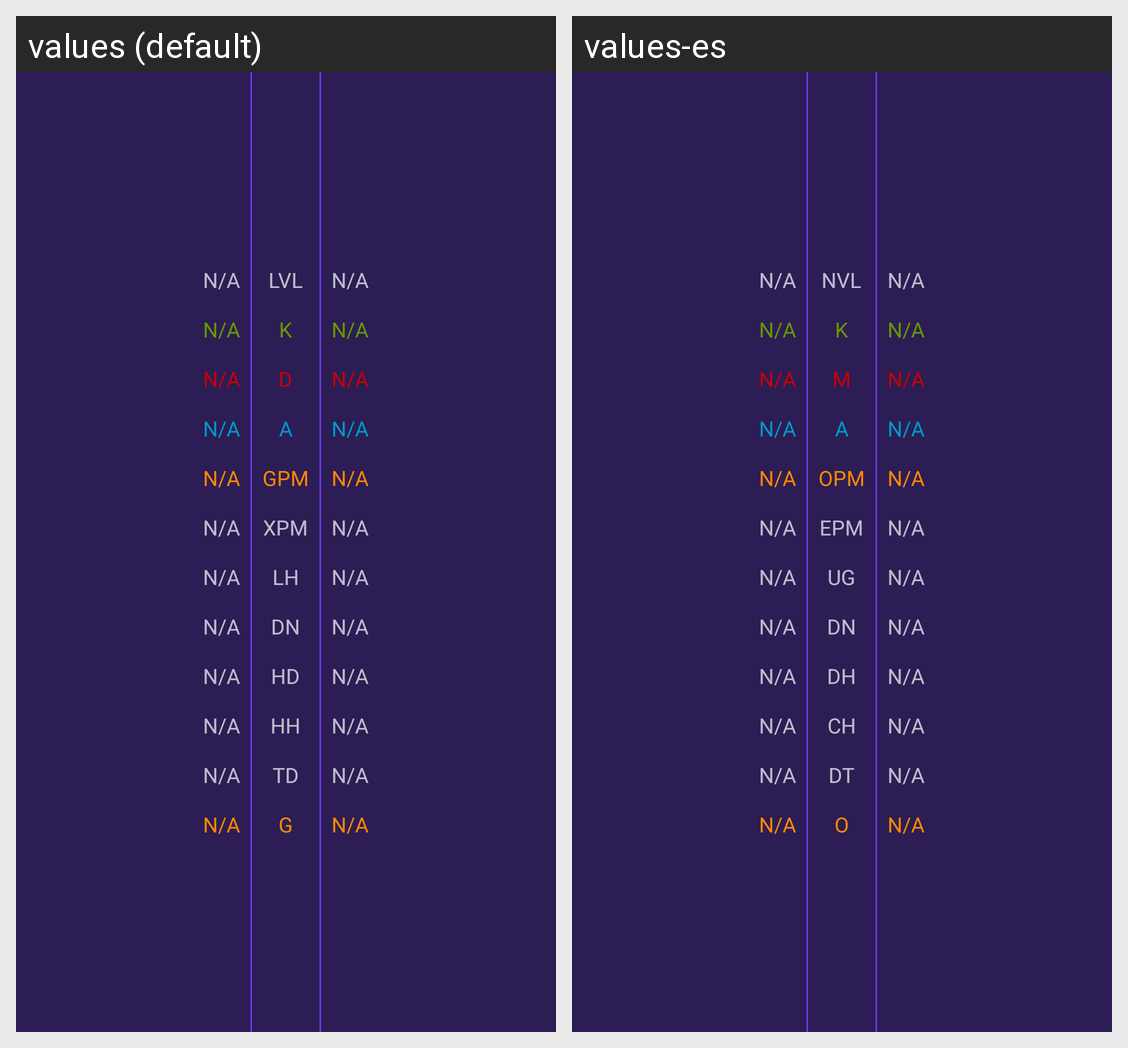

For this localized Android screen grid, give each drawn string resource with its value in every locale shown.
Android screen res/layout/fragment_match_versus.xml rendered under 2 locales, left to right: values (default), values-es. Device: Nexus 5 (rendered at 1080×1920; each locale shown at half size, 540×960, under a caption strip naming it); theme AppTheme.NoActionBar.
Strings drawn on this screen, with the default value and each locale's value (text and hints the layout hard-codes, and strings that could not be matched under every locale, appear in the picture but are not listed):

default_data
  values: N/A
  values-es: N/A

level_label
  values: LVL
  values-es: NVL

kills_label
  values: K
  values-es: K

deaths_label
  values: D
  values-es: M

assists_label
  values: A
  values-es: A

gpm_label
  values: GPM
  values-es: OPM

xpm_label
  values: XPM
  values-es: EPM

last_hits_label
  values: LH
  values-es: UG

denies_label
  values: DN
  values-es: DN

hero_dmg_label
  values: HD
  values-es: DH

heal_label
  values: HH
  values-es: CH

tower_dmg_label
  values: TD
  values-es: DT

gold_label
  values: G
  values-es: O
